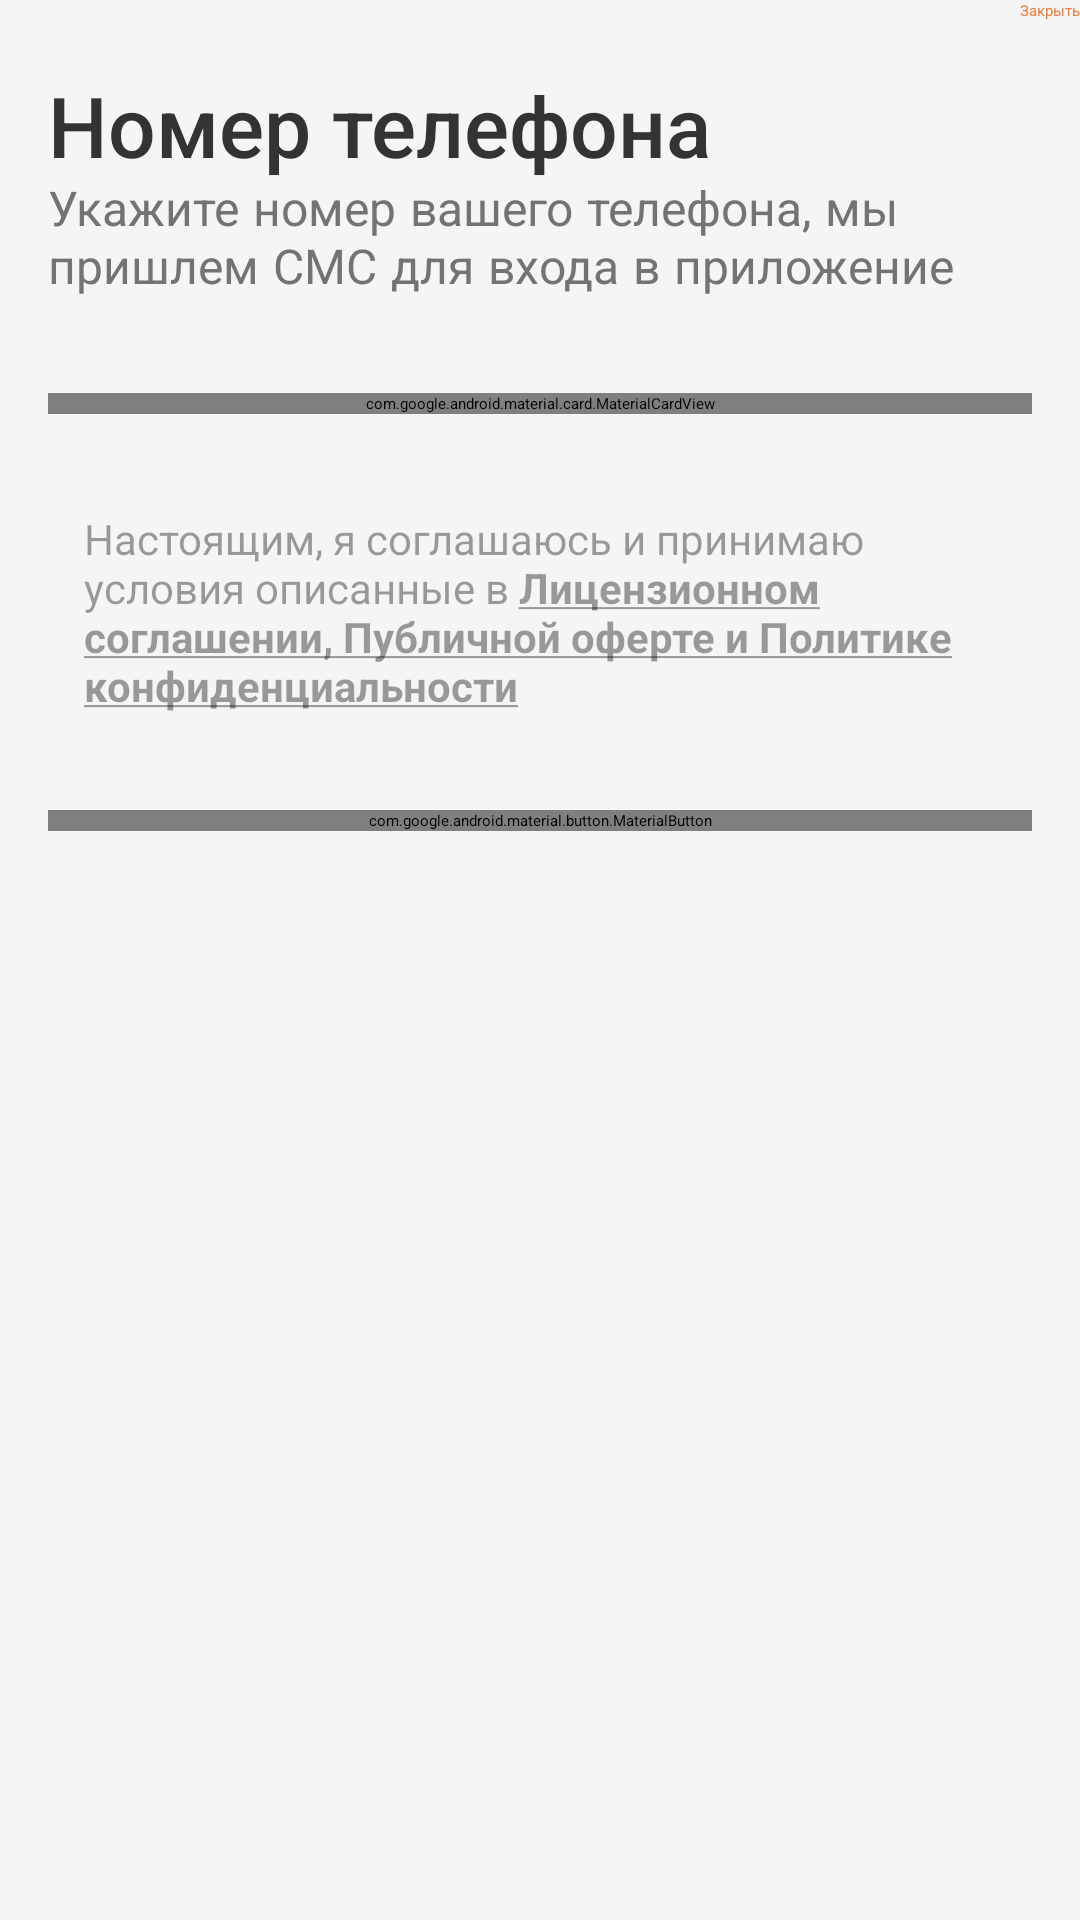

Reconstruct the res/layout file that produces this screen, plus the resources it refers to.
<!-- AndroidManifest.xml: application theme Theme.MyFirstApp -->
<!-- res/layout/login_activity.xml -->
<?xml version="1.0" encoding="utf-8"?>
<ScrollView xmlns:android="http://schemas.android.com/apk/res/android"
    android:layout_width="match_parent"
    android:layout_height="match_parent"
    android:background="#F5F5F5"
    xmlns:app="http://schemas.android.com/apk/res-auto">

    <LinearLayout
        android:layout_width="wrap_content"
        android:layout_height="wrap_content"
        android:focusable="true"
        android:focusableInTouchMode="true"
        android:orientation="vertical">

        <RelativeLayout
            android:layout_width="match_parent"
            android:layout_height="wrap_content">

            <androidx.appcompat.widget.AppCompatButton
                android:id="@+id/exit_but"
                android:layout_width="wrap_content"
                android:layout_height="wrap_content"
                android:text="Закрыть"
                android:background="@null"
                android:textColor="#EB8042"
                android:layout_alignParentEnd="true"
                app:elevation="0dp"
                />

        </RelativeLayout>

        <TextView
            android:layout_width="match_parent"
            android:layout_height="wrap_content"
            android:layout_gravity="center"
            android:text="Номер телефона"
            android:textSize="28dp"
            android:layout_marginTop="16dp"
            android:layout_marginHorizontal="16dp"
            android:fontFamily="sans-serif-medium"
            android:textColor="#333333"
            />

        <TextView
            android:layout_width="match_parent"
            android:layout_height="wrap_content"
            android:layout_gravity="center"
            android:text="Укажите номер вашего телефона, мы пришлем СМС для входа в приложение"
            android:textSize="16dp"
            android:layout_marginHorizontal="16dp"
            android:fontFamily="sans-serif-smallcaps"
            android:textColor="#737373"/>

        <com.google.android.material.card.MaterialCardView
            android:layout_width="match_parent"
            android:layout_height="wrap_content"
            android:layout_gravity="center"
            android:layout_marginTop="32dp"
            app:cardElevation="0dp"
            android:layout_marginHorizontal="16dp"
            app:cardCornerRadius="14dp">

            <EditText
                android:id="@+id/edit_text_number"
                android:layout_width="match_parent"
                android:layout_height="wrap_content"
                android:layout_marginHorizontal="12dp"
                android:paddingVertical="10dp"
                android:inputType="number"
                android:hint="Введите номер телефона"
                android:textColor="@color/colornumber"
                android:background="@null"
                />

        </com.google.android.material.card.MaterialCardView>

        <CheckBox
            android:id="@+id/check_box"
            android:layout_width="match_parent"
            android:layout_height="wrap_content"
            android:layout_gravity="center"
            android:layout_marginTop="32dp"
            app:cardElevation="0dp"
            style="@style/CheckboxStyle"
            android:layout_marginHorizontal="16dp"
            android:paddingStart="12dp"
            android:textSize="14dp"
            android:textColor="@color/colornumber"
            android:text="@string/line"
            />



            <com.google.android.material.button.MaterialButton
                android:id="@+id/continue_but"
                android:layout_width="match_parent"
                android:layout_height="wrap_content"
                android:text="Продолжить"
                app:cornerRadius="50dp"
                android:layout_marginHorizontal="16dp"
                android:layout_marginTop="32dp"
                android:elevation="0dp"
                app:backgroundTint="#E0E0E0"
                android:textColor="#333333"
                />



    </LinearLayout>

</ScrollView>
<!-- resources referenced by this layout -->
<resources>
  <color name="colornumber">#61000000</color>
  <string name="line">Настоящим, я соглашаюсь и принимаю условия описанные в <u><b>Лицензионном соглашении, Публичной оферте и Политике конфиденциальности</b></u></string>
  <style name="CheckboxStyle" parent="Widget.MaterialComponents.CompoundButton.CheckBox">
          <item name="colorSecondary">@color/checking</item>
      </style>
  <color name="checking">#EB8042</color>
</resources>
